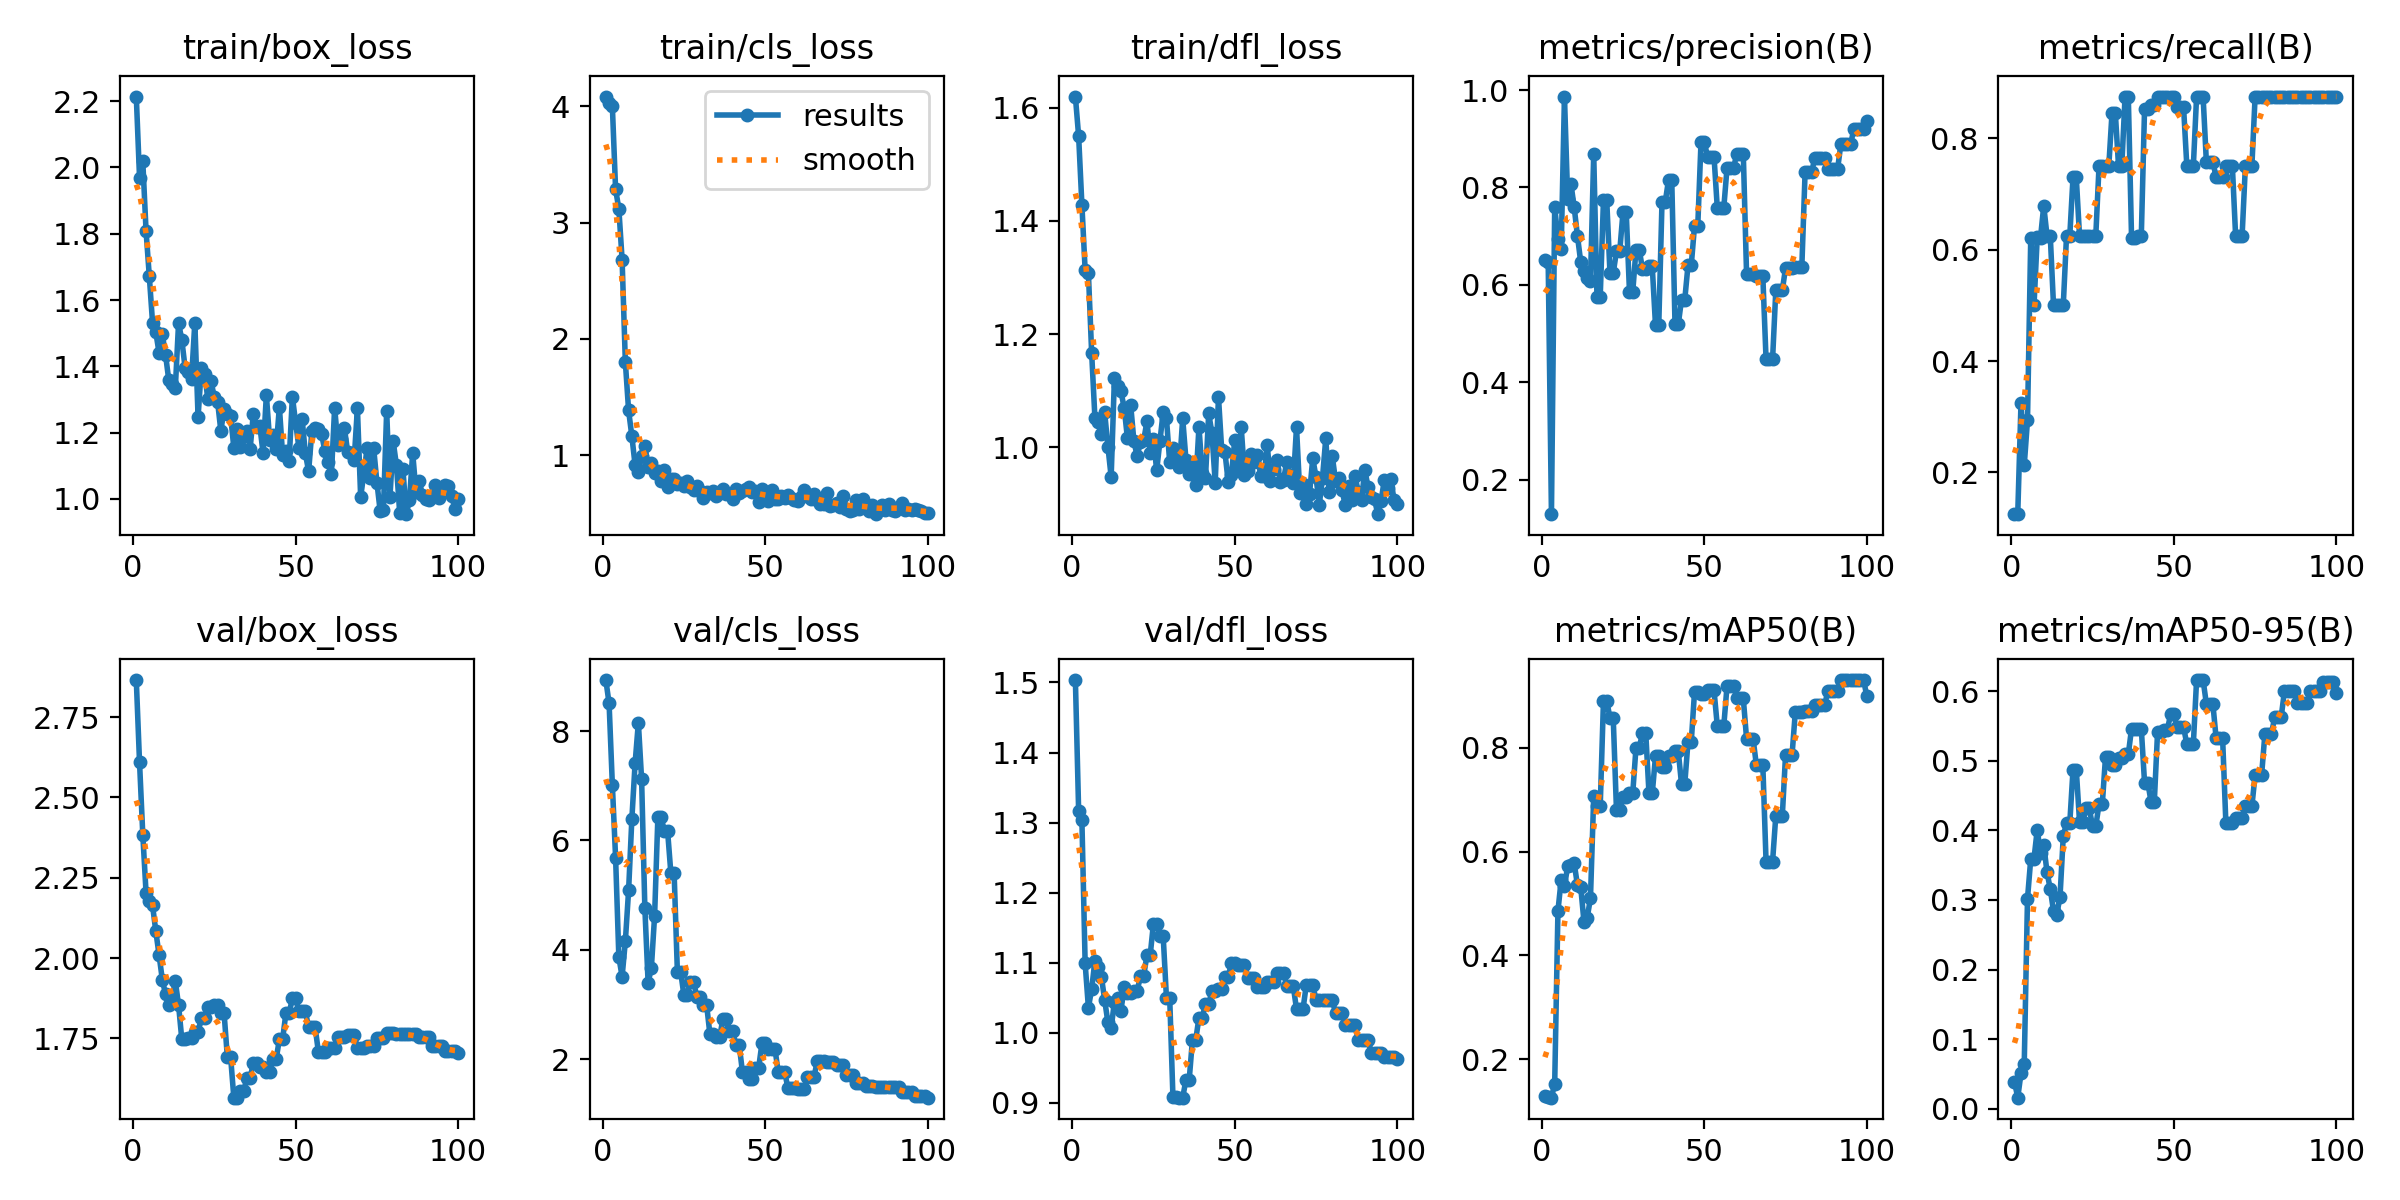

The data file committed next to this chart (first rows):
epoch, time, train/box_loss, train/cls_loss, train/dfl_loss, metrics/precision(B), metrics/recall(B), metrics/mAP50(B), metrics/mAP50-95(B), val/box_loss, val/cls_loss, val/dfl_loss, lr/pg0, lr/pg1, lr/pg2
1, 34.81, 2.214, 4.085, 1.62, 0.6516, 0.125, 0.1297, 0.03891, 2.865, 8.934, 1.503, 0, 0, 0
2, 43.06, 1.97, 4.028, 1.55, 0.6471, 0.125, 0.1265, 0.01595, 2.609, 8.507, 1.316, 1.23763e-05, 1.23763e-05, 1.23763e-05
3, 49.83, 2.018, 4.005, 1.429, 0.129, 0.3243, 0.1258, 0.05089, 2.384, 7.021, 1.303, 2.4505e-05, 2.4505e-05, 2.4505e-05
4, 56.82, 1.809, 3.286, 1.313, 0.7602, 0.2128, 0.1528, 0.06472, 2.203, 5.685, 1.099, 3.63862e-05, 3.63862e-05, 3.63862e-05
5, 64.17, 1.672, 3.119, 1.308, 0.6944, 0.2939, 0.4857, 0.3018, 2.176, 3.868, 1.036, 4.802e-05, 4.802e-05, 4.802e-05
6, 70.88, 1.531, 2.683, 1.167, 0.6732, 0.6216, 0.5459, 0.3589, 2.164, 3.509, 1.062, 5.94062e-05, 5.94062e-05, 5.94062e-05
7, 77.81, 1.502, 1.799, 1.052, 0.9866, 0.5, 0.5331, 0.3593, 2.084, 4.157, 1.102, 7.0545e-05, 7.0545e-05, 7.0545e-05
8, 84.51, 1.441, 1.384, 1.044, 0.7766, 0.6228, 0.572, 0.401, 2.01, 5.088, 1.094, 8.14362e-05, 8.14362e-05, 8.14362e-05
9, 91.63, 1.496, 1.163, 1.023, 0.8071, 0.6216, 0.5744, 0.3669, 1.933, 6.394, 1.08, 9.208e-05, 9.208e-05, 9.208e-05
10, 98.83, 1.434, 0.9137, 1.061, 0.7589, 0.6788, 0.5774, 0.3793, 1.886, 7.415, 1.047, 0.0001025, 0.0001025, 0.0001025
11, 106.2, 1.357, 0.8515, 1.001, 0.7004, 0.625, 0.5352, 0.3397, 1.854, 8.153, 1.015, 0.0001126, 0.0001126, 0.0001126
12, 113.2, 1.348, 0.9957, 0.9472, 0.6469, 0.625, 0.5319, 0.3158, 1.874, 7.116, 1.006, 0.0001225, 0.0001225, 0.0001225
13, 119.5, 1.333, 1.077, 1.122, 0.6292, 0.5, 0.4652, 0.2842, 1.928, 4.761, 1.044, 0.0001322, 0.0001322, 0.0001322
14, 126.1, 1.531, 0.9016, 1.107, 0.6146, 0.5, 0.4729, 0.279, 1.854, 3.398, 1.05, 0.0001416, 0.0001416, 0.0001416
15, 132.6, 1.48, 0.9299, 1.098, 0.6077, 0.5, 0.5102, 0.3045, 1.746, 3.669, 1.031, 0.0001507, 0.0001507, 0.0001507
16, 139.4, 1.396, 0.8486, 1.07, 0.8688, 0.5, 0.7066, 0.3915, 1.747, 4.627, 1.066, 0.0001597, 0.0001597, 0.0001597
17, 146.4, 1.383, 0.8606, 1.016, 0.5754, 0.6245, 0.6874, 0.4102, 1.751, 6.426, 1.057, 0.0001683, 0.0001683, 0.0001683
18, 152.2, 1.363, 0.7744, 1.075, 0.5754, 0.6245, 0.6874, 0.4102, 1.751, 6.426, 1.057, 0.0001767, 0.0001767, 0.0001767
19, 159, 1.532, 0.8738, 1.01, 0.7743, 0.7299, 0.8908, 0.487, 1.77, 6.166, 1.059, 0.0001849, 0.0001849, 0.0001849
20, 164.9, 1.247, 0.7252, 0.9839, 0.7743, 0.7299, 0.8908, 0.487, 1.77, 6.166, 1.059, 0.0001928, 0.0001928, 0.0001928
21, 172.6, 1.394, 0.7937, 1.009, 0.624, 0.625, 0.8575, 0.4126, 1.812, 5.401, 1.081, 0.0002005, 0.0002005, 0.0002005
22, 178.7, 1.378, 0.7914, 1.012, 0.624, 0.625, 0.8575, 0.4126, 1.812, 5.401, 1.081, 0.0002079, 0.0002079, 0.0002079
23, 186.1, 1.302, 0.752, 1.045, 0.669, 0.625, 0.6794, 0.4315, 1.846, 3.601, 1.11, 0.0002151, 0.0002151, 0.0002151
24, 192.9, 1.354, 0.7632, 0.9895, 0.669, 0.625, 0.6794, 0.4315, 1.846, 3.601, 1.11, 0.000222, 0.000222, 0.000222
25, 199.7, 1.306, 0.7321, 1.014, 0.7486, 0.625, 0.7046, 0.4061, 1.853, 3.173, 1.156, 0.0002287, 0.0002287, 0.0002287
26, 206.1, 1.294, 0.7739, 0.9589, 0.7486, 0.625, 0.7046, 0.4061, 1.853, 3.173, 1.156, 0.0002352, 0.0002352, 0.0002352
27, 213.6, 1.205, 0.7238, 1.011, 0.5854, 0.75, 0.7127, 0.4373, 1.828, 3.404, 1.138, 0.0002413, 0.0002413, 0.0002413
28, 219.3, 1.27, 0.6999, 1.062, 0.5854, 0.75, 0.7127, 0.4373, 1.828, 3.404, 1.138, 0.0002473, 0.0002473, 0.0002473
29, 226, 1.257, 0.7352, 1.051, 0.672, 0.75, 0.8, 0.5059, 1.692, 3.142, 1.05, 0.000253, 0.000253, 0.000253
30, 232.3, 1.251, 0.689, 0.9729, 0.672, 0.75, 0.8, 0.5059, 1.692, 3.142, 1.05, 0.0002584, 0.0002584, 0.0002584
31, 239.6, 1.154, 0.6331, 0.9975, 0.632, 0.8463, 0.8287, 0.4937, 1.565, 2.989, 0.9082, 0.0002636, 0.0002636, 0.0002636
32, 245.6, 1.211, 0.6855, 0.9891, 0.632, 0.8463, 0.8287, 0.4937, 1.565, 2.989, 0.9082, 0.0002686, 0.0002686, 0.0002686
33, 253.1, 1.156, 0.6767, 0.9647, 0.6377, 0.75, 0.712, 0.5033, 1.586, 2.459, 0.9074, 0.0002733, 0.0002733, 0.0002733
34, 259.3, 1.189, 0.6947, 1.051, 0.6377, 0.75, 0.712, 0.5033, 1.586, 2.459, 0.9074, 0.0002777, 0.0002777, 0.0002777
35, 266.7, 1.206, 0.6511, 0.9778, 0.5168, 0.875, 0.7838, 0.5092, 1.626, 2.407, 0.9331, 0.0002819, 0.0002819, 0.0002819
36, 273.1, 1.15, 0.6759, 0.9525, 0.5168, 0.875, 0.7838, 0.5092, 1.626, 2.407, 0.9331, 0.0002859, 0.0002859, 0.0002859
37, 280.3, 1.257, 0.712, 0.9704, 0.7702, 0.621, 0.7626, 0.5461, 1.673, 2.733, 0.99, 0.0002896, 0.0002896, 0.0002896
38, 286.7, 1.216, 0.6619, 0.9326, 0.7702, 0.621, 0.7626, 0.5461, 1.673, 2.733, 0.99, 0.0002931, 0.0002931, 0.0002931
39, 293.7, 1.219, 0.6615, 1.036, 0.8152, 0.625, 0.7852, 0.5457, 1.661, 2.509, 1.021, 0.0002963, 0.0002963, 0.0002963
40, 299.9, 1.137, 0.624, 0.9546, 0.8152, 0.625, 0.7852, 0.5457, 1.661, 2.509, 1.021, 0.0002993, 0.0002993, 0.0002993
41, 307.1, 1.313, 0.7052, 0.9454, 0.5187, 0.8534, 0.7937, 0.4682, 1.644, 2.264, 1.041, 0.000302, 0.000302, 0.000302
42, 313.5, 1.178, 0.6698, 1.06, 0.5187, 0.8534, 0.7937, 0.4682, 1.644, 2.264, 1.041, 0.0003045, 0.0003045, 0.0003045
43, 320.2, 1.192, 0.6922, 1.024, 0.5694, 0.86, 0.7303, 0.441, 1.684, 1.773, 1.06, 0.0003067, 0.0003067, 0.0003067
44, 326.2, 1.151, 0.7046, 0.9368, 0.5694, 0.86, 0.7303, 0.441, 1.684, 1.773, 1.06, 0.0003087, 0.0003087, 0.0003087
45, 333.2, 1.278, 0.7239, 1.089, 0.6403, 0.875, 0.8122, 0.5411, 1.747, 1.628, 1.063, 0.0003104, 0.0003104, 0.0003104
46, 339.3, 1.132, 0.6834, 0.9945, 0.6403, 0.875, 0.8122, 0.5411, 1.747, 1.628, 1.063, 0.0003119, 0.0003119, 0.0003119
47, 346.6, 1.144, 0.6898, 0.9906, 0.7211, 0.875, 0.9075, 0.5438, 1.828, 1.844, 1.08, 0.0003131, 0.0003131, 0.0003131
48, 352.4, 1.114, 0.5962, 0.938, 0.7211, 0.875, 0.9075, 0.5438, 1.828, 1.844, 1.08, 0.0003141, 0.0003141, 0.0003141
49, 360.3, 1.308, 0.7045, 0.9506, 0.8937, 0.875, 0.9039, 0.5667, 1.874, 2.287, 1.099, 0.0003149, 0.0003149, 0.0003149
50, 366.5, 1.23, 0.6533, 1.013, 0.8937, 0.875, 0.9039, 0.5667, 1.874, 2.287, 1.099, 0.0003154, 0.0003154, 0.0003154
51, 373.4, 1.155, 0.6072, 0.9629, 0.8628, 0.8555, 0.9106, 0.5479, 1.833, 2.194, 1.097, 0.0003156, 0.0003156, 0.0003156
52, 379.1, 1.24, 0.7035, 1.035, 0.8628, 0.8555, 0.9106, 0.5479, 1.833, 2.194, 1.097, 0.0003156, 0.0003156, 0.0003156
53, 385.2, 1.137, 0.6222, 0.9506, 0.8628, 0.8555, 0.9106, 0.5479, 1.833, 2.194, 1.097, 0.0003154, 0.0003154, 0.0003154
54, 392.4, 1.083, 0.625, 0.9582, 0.7582, 0.75, 0.8425, 0.5238, 1.784, 1.766, 1.079, 0.0003149, 0.0003149, 0.0003149
55, 398.3, 1.206, 0.6468, 0.9886, 0.7582, 0.75, 0.8425, 0.5238, 1.784, 1.766, 1.079, 0.0003141, 0.0003141, 0.0003141
56, 404.3, 1.215, 0.6294, 0.9739, 0.7582, 0.75, 0.8425, 0.5238, 1.784, 1.766, 1.079, 0.0003132, 0.0003132, 0.0003132
57, 411.5, 1.211, 0.6565, 0.986, 0.8403, 0.875, 0.9193, 0.6158, 1.708, 1.469, 1.066, 0.0003119, 0.0003119, 0.0003119
58, 418.5, 1.195, 0.6307, 0.9484, 0.8403, 0.875, 0.9193, 0.6158, 1.708, 1.469, 1.066, 0.0003104, 0.0003104, 0.0003104
59, 424.6, 1.144, 0.6109, 0.9482, 0.8403, 0.875, 0.9193, 0.6158, 1.708, 1.469, 1.066, 0.0003087, 0.0003087, 0.0003087
60, 432.3, 1.112, 0.6021, 1.003, 0.8688, 0.7583, 0.8952, 0.5819, 1.721, 1.457, 1.072, 0.0003067, 0.0003067, 0.0003067
... 40 more rows
